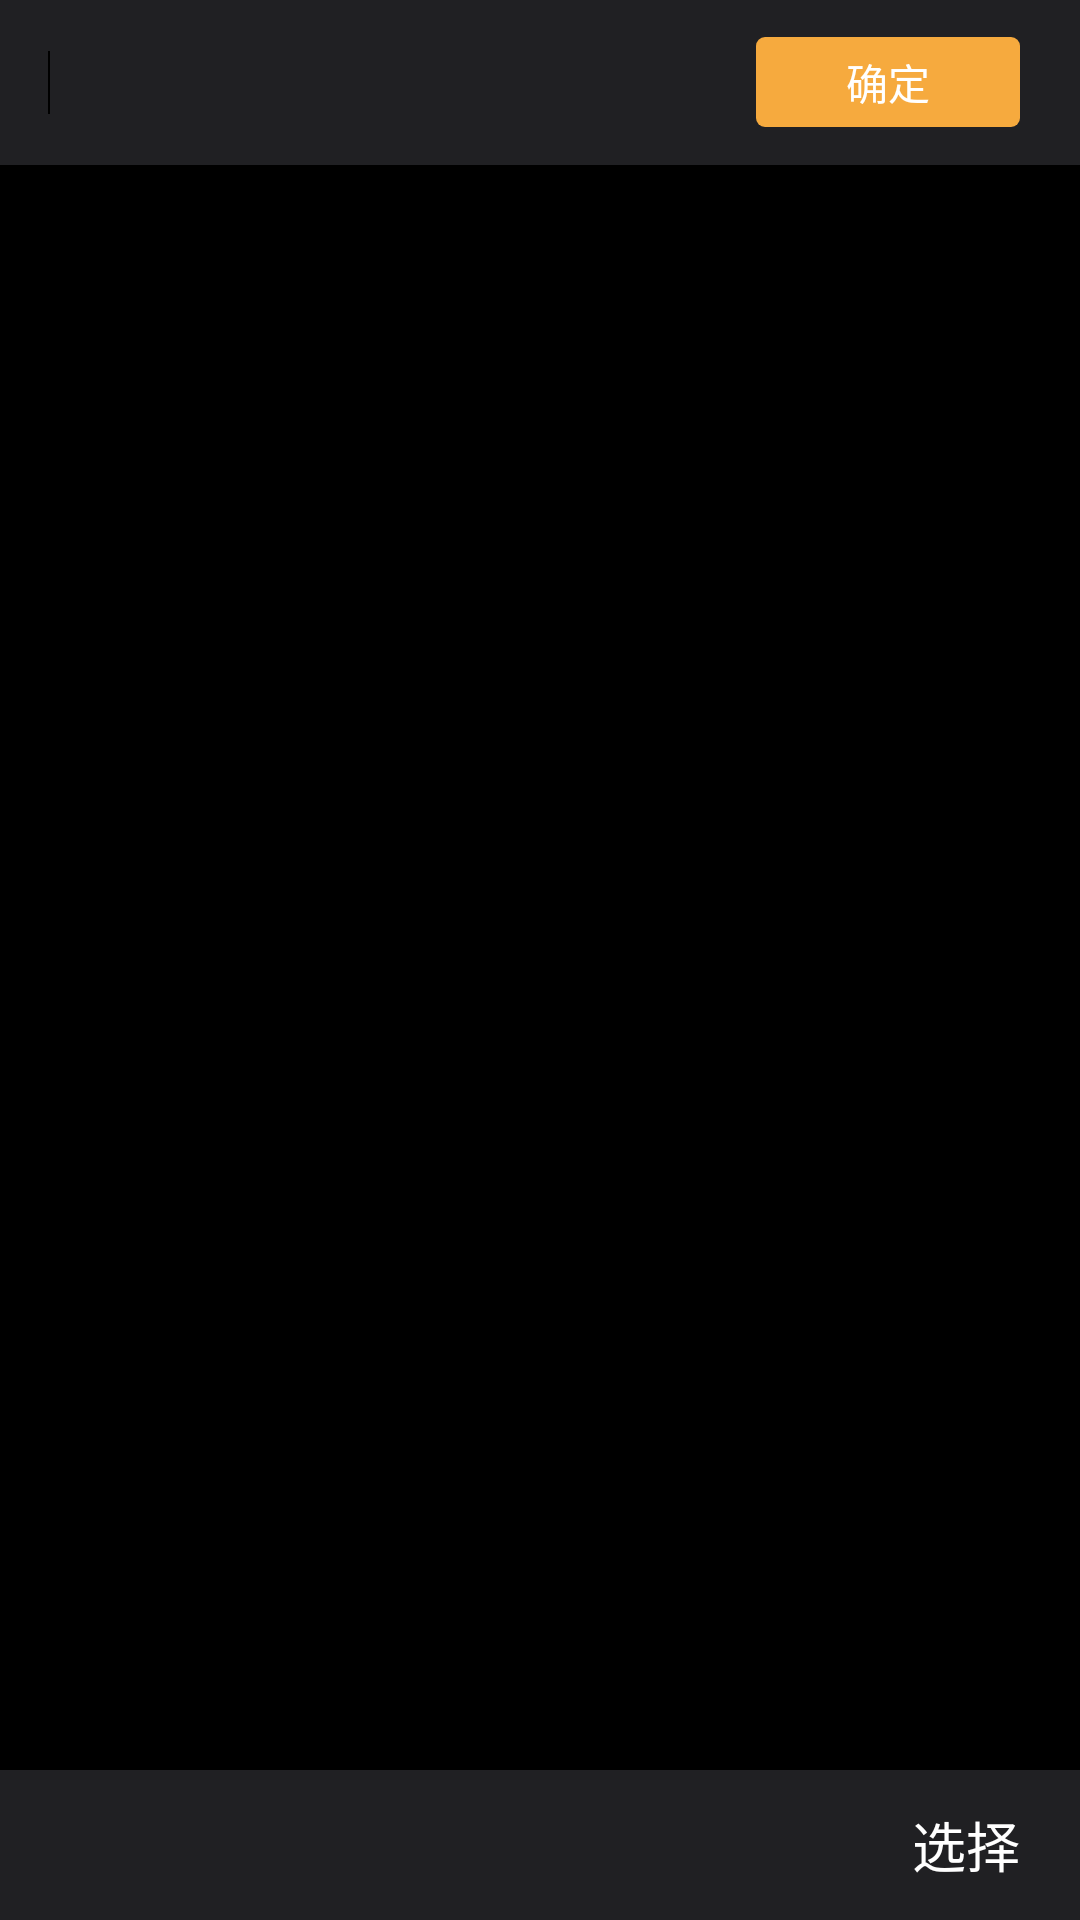

This screen was rendered from an Android layout file. Write that file and the resources it references.
<!-- AndroidManifest.xml: application theme AppTheme -->
<!-- res/layout/act_large_pic.xml -->
<?xml version="1.0" encoding="utf-8"?>
<FrameLayout
    xmlns:android="http://schemas.android.com/apk/res/android"
    xmlns:app="http://schemas.android.com/apk/res-auto"
    android:layout_width="match_parent"
    android:layout_height="match_parent">

    <android.support.v4.view.ViewPager
        android:id="@+id/view_pager"
        android:layout_width="match_parent"
        android:layout_height="match_parent"
        android:background="@color/primary_black"/>

    <android.support.v7.widget.Toolbar
        android:id="@+id/toolbar"
        android:layout_width="match_parent"
        android:layout_height="@dimen/actionbar_height"
        android:fitsSystemWindows="true"
        android:layout_gravity="top"
        android:background="#90393A3E"
        app:elevation="0dp"
        android:theme="@style/ThemeOverlay.AppCompat.Dark.ActionBar"
        app:popupTheme="@style/AppTheme.PopupOverlay"
        app:titleTextAppearance="@style/ToolbarTitle">
        <RelativeLayout
            android:layout_width="match_parent"
            android:layout_height="wrap_content"
            android:layout_marginRight="20dp">
            <View
                android:layout_width="0.5dp"
                android:layout_height="match_parent"
                android:layout_marginTop="17dp"
                android:layout_marginBottom="17dp"
                android:layout_centerVertical="true"
                android:layout_alignParentLeft="true"
                android:layout_alignParentStart="true"
                android:background="@color/primary_black"/>
            <TextView
                android:id="@+id/tv_title"
                android:layout_width="wrap_content"
                android:layout_height="wrap_content"
                android:textSize="18sp"
                android:layout_centerVertical="true"
                android:textColor="@color/white"/>
            <Button
                android:id="@+id/btn_ok"
                android:layout_width="wrap_content"
                android:layout_height="30dp"
                style="@style/PrimaryButtonStyle"
                android:layout_alignParentRight="true"
                android:layout_alignParentEnd="true"
                android:layout_centerVertical="true"
                android:text="确定"/>
        </RelativeLayout>
    </android.support.v7.widget.Toolbar>

    <RelativeLayout
        android:id="@+id/rl_bottom"
        android:layout_width="match_parent"
        android:layout_height="50dp"
        android:layout_gravity="bottom"
        android:background="#90393A3E">
        <ImageView
            android:id="@+id/iv_select"
            android:layout_width="wrap_content"
            android:layout_height="wrap_content"
            android:layout_toLeftOf="@+id/tv_select"
            android:layout_centerVertical="true"
            android:layout_marginRight="10dp"
            android:src="@drawable/icon_checkbox_unselected"/>
        <TextView
            android:id="@+id/tv_select"
            android:layout_width="wrap_content"
            android:layout_height="wrap_content"
            android:layout_centerVertical="true"
            android:layout_alignParentRight="true"
            android:layout_alignParentEnd="true"
            android:layout_marginRight="20dp"
            android:layout_marginEnd="20dp"
            android:textColor="#ffffff"
            android:textSize="18sp"
            android:text="选择"/>
    </RelativeLayout>

</FrameLayout>
<!-- resources referenced by this layout -->
<resources>
  <color name="primary_black">#000000</color>
  <color name="white">#ffffff</color>
  <dimen name="actionbar_height">55dp</dimen>
  <style name="AppTheme.PopupOverlay" parent="ThemeOverlay.AppCompat.Dark">
          <item name="elevation">0dp</item>
          <item name="android:colorBackground">@color/colorPrimary</item>
      </style>
  <style name="PrimaryButtonStyle" parent="Widget.AppCompat.Button.Borderless">
          <item name="android:background">@drawable/btn_primary_bg</item>
          <item name="android:textColor">#ffffff</item>
      </style>
  <style name="ToolbarTitle" parent="@style/TextAppearance.Widget.AppCompat.Toolbar.Title">
          <item name="android:textSize">18sp</item>
          <item name="android:textColor">#ffffff</item>
      </style>
  <style name="AppTheme" parent="BaseAppTheme" />
  <color name="colorPrimary">#393A3E</color>
  <!-- drawable btn_primary_bg (drawable) -->
  <?xml version="1.0" encoding="utf-8"?>
  <selector xmlns:android="http://schemas.android.com/apk/res/android">
      
      <item android:state_pressed="true">
          <shape>
              
              <solid android:color="#e79429" />
              
              <corners android:radius="@dimen/common_btn_radius" />
          </shape>
      </item>
      <item android:state_enabled="false">
          <shape>
              
              <solid android:color="#cccccc" />
              
              <corners android:radius="@dimen/common_btn_radius" />
          </shape>
      </item>
      
      <item>
          <shape>
              <solid android:color="#f6aa3e" />
              <corners android:radius="@dimen/common_btn_radius" />
          </shape>
      </item>
  </selector>
  <style name="BaseAppTheme" parent="Theme.AppCompat.Light.NoActionBar">
          <item name="colorPrimary">@color/colorPrimary</item>
          <item name="colorPrimaryDark">@color/colorPrimaryDark</item>
          <item name="colorAccent">@color/colorAccent</item>
          <item name="android:windowContentOverlay">@null</item>
          <item name="android:windowAnimationStyle">@style/AnimationActivity</item>
          <item name="android:windowNoTitle">true</item>
      </style>
  <dimen name="common_btn_radius">3dp</dimen>
  <color name="colorPrimaryDark">#333333</color>
  <color name="colorAccent">#FF4081</color>
  <style name="AnimationActivity" parent="@android:style/Animation.Activity">
          <item name="android:activityOpenExitAnimation">@anim/anim_not_change</item>
          <item name="android:activityOpenEnterAnimation">@anim/zoom_enter</item>
          <item name="android:activityCloseExitAnimation">@anim/zoom_exit</item>
          <item name="android:activityCloseEnterAnimation">@anim/anim_not_change</item>
          <item name="android:taskOpenExitAnimation">@anim/anim_not_change</item>
          <item name="android:taskOpenEnterAnimation">@anim/zoom_enter</item>
          <item name="android:taskCloseExitAnimation">@anim/zoom_exit</item>
          <item name="android:taskCloseEnterAnimation">@anim/anim_not_change</item>
          
      </style>
</resources>
